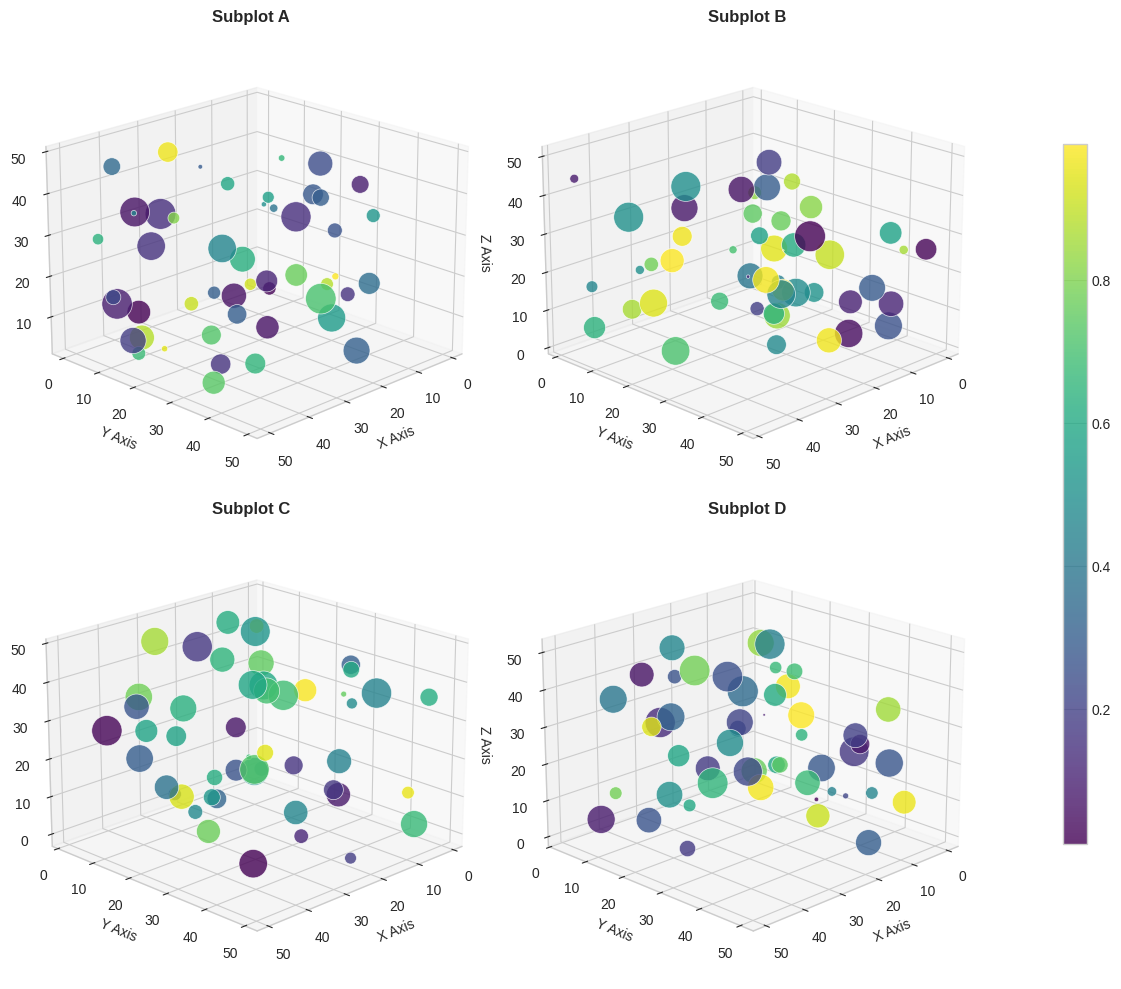

Recreate this plot in Python.
import matplotlib.pyplot as plt
import numpy as np


# 1. 模拟数据生成 (美赛中请替换为你处理后的数据)
def generate_mock_data(n=50):
    x = np.random.rand(n) * 50
    y = np.random.rand(n) * 50
    z = np.random.rand(n) * 50
    size = np.random.rand(n) * 500  # 气泡大小
    color = np.random.rand(n)  # 颜色映射值 (0-1)
    return x, y, z, size, color


# 2. 设置绘图风格 (美赛建议使用 'seaborn-v0_8-whitegrid' 或 'science' 风格)
plt.style.use('seaborn-v0_8-whitegrid')

fig = plt.figure(figsize=(12, 10))
titles = ['Subplot A', 'Subplot B', 'Subplot C', 'Subplot D']

# 3. 循环创建 2x2 的子图
for i in range(1, 5):
    ax = fig.add_subplot(2, 2, i, projection='3d')
    x, y, z, s, c = generate_mock_data()

    # 核心绘图函数 scatter
    # cmap='viridis' 对应你图中的绿黄紫色调
    img = ax.scatter(x, y, z, s=s, c=c, cmap='viridis', alpha=0.8, edgecolors='w', linewidth=0.5)

    # 设置坐标轴标签
    ax.set_xlabel('X Axis')
    ax.set_ylabel('Y Axis')
    ax.set_zlabel('Z Axis')
    ax.set_title(titles[i - 1], fontsize=12, fontweight='bold')

    # 调整视角 (根据数据特点调整 elev 和 azim)
    ax.view_init(elev=20, azim=45)

# 4. 添加公共颜色条 (Colorbar)
# 调整 location 和 shrink 参数使其美观
cbar_ax = fig.add_axes([0.92, 0.15, 0.02, 0.7])  # [左, 下, 宽, 高]
fig.colorbar(img, cax=cbar_ax)

plt.tight_layout(rect=[0, 0, 0.9, 1])  # 为颜色条留出空间
plt.show()
